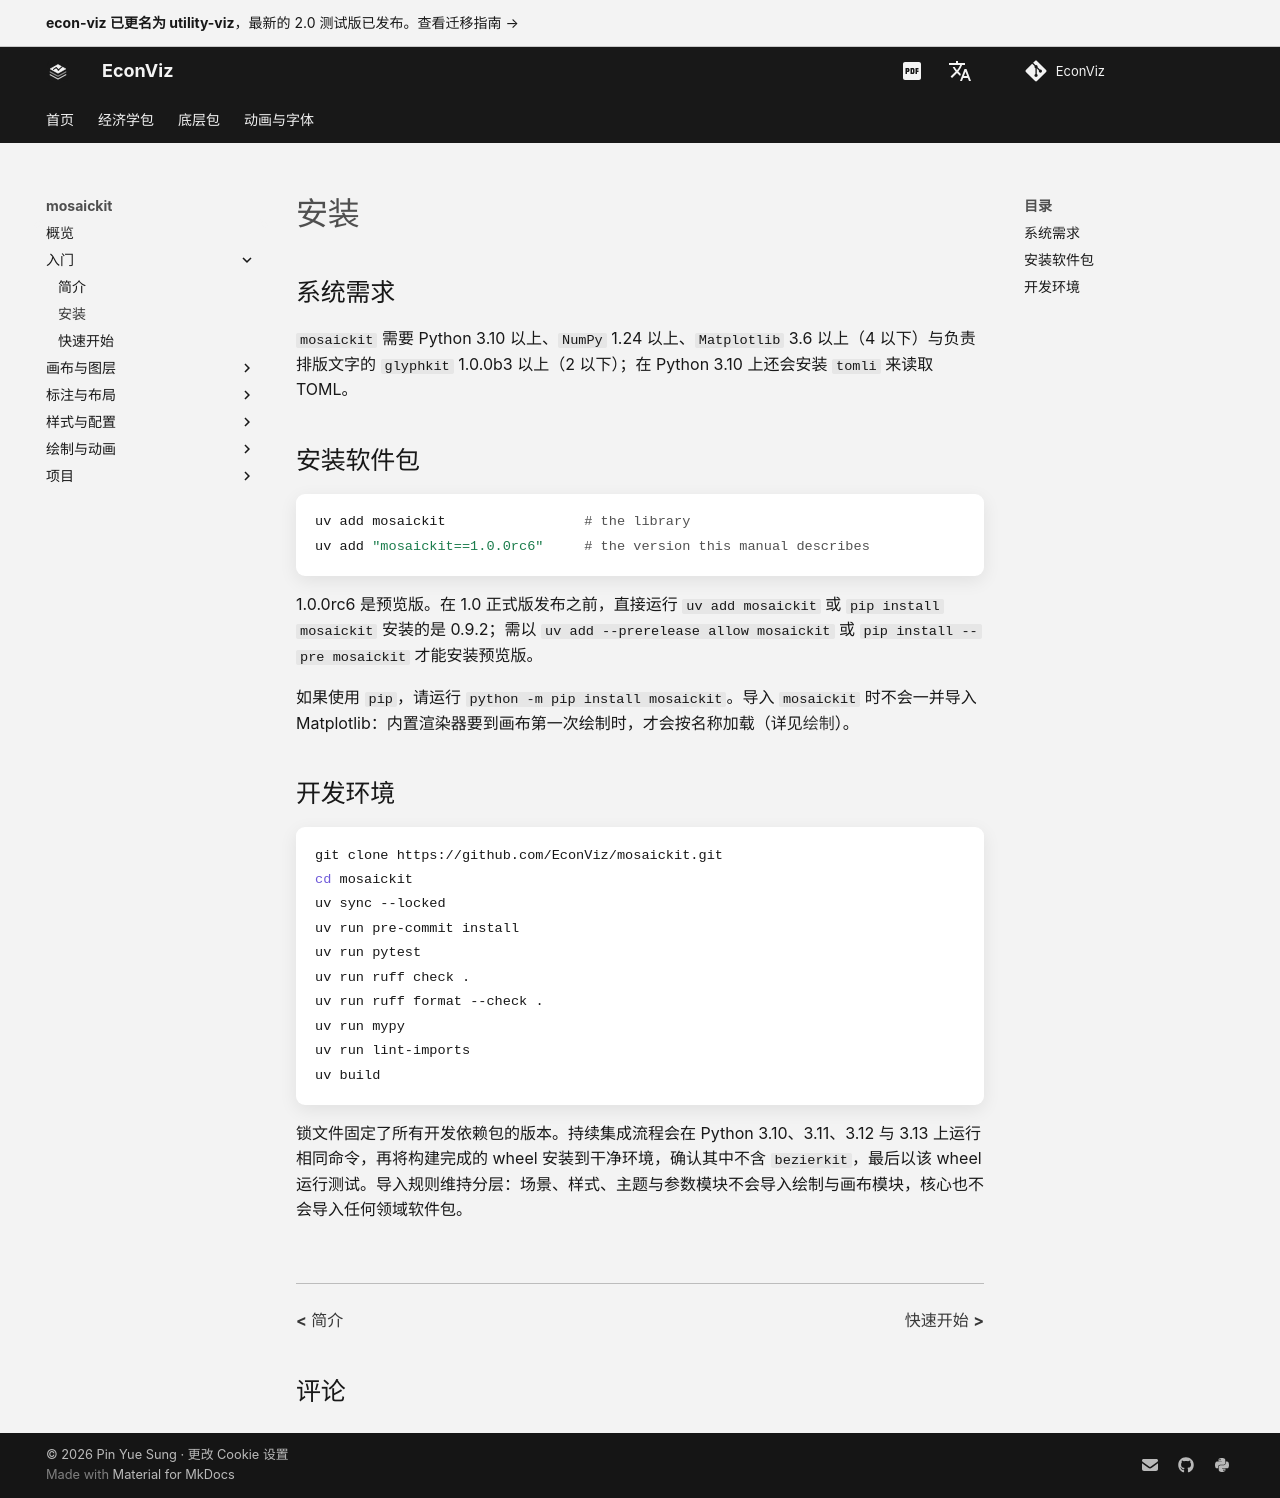

repository: EconViz/econ-viz-docs · page: zh-CN/mosaickit/installation/index.html · generator: mkdocs

---
seo_title: "安装"
---

# 安装

<span id="sec-install"></span>

## 系统需求

`mosaickit` 需要 Python 3.10 以上、`NumPy` 1.24 以上、`Matplotlib` 3.6 以上（4 以下）与负责排版文字的 `glyphkit` 1.0.0b3 以上（2 以下）；在 Python 3.10 上还会安装 `tomli` 来读取 TOML。

## 安装软件包

```bash
uv add mosaickit                 # the library
uv add "mosaickit==1.0.0rc6"     # the version this manual describes
```

1.0.0rc6 是预览版。在 1.0 正式版发布之前，直接运行 `uv add mosaickit` 或 `pip install mosaickit` 安装的是 0.9.2；需以 `uv add --prerelease allow mosaickit` 或 `pip install --pre mosaickit` 才能安装预览版。

如果使用 `pip`，请运行 `python -m pip install mosaickit`。导入 `mosaickit` 时不会一并导入 Matplotlib：内置渲染器要到画布第一次绘制时，才会按名称加载（详见[绘制](guides/rendering.md#sec-rendering)）。

## 开发环境

```bash
git clone https://github.com/EconViz/mosaickit.git
cd mosaickit
uv sync --locked
uv run pre-commit install
uv run pytest
uv run ruff check .
uv run ruff format --check .
uv run mypy
uv run lint-imports
uv build
```

锁文件固定了所有开发依赖包的版本。持续集成流程会在 Python 3.10、3.11、3.12 与 3.13 上运行相同命令，再将构建完成的 wheel 安装到干净环境，确认其中不含 `bezierkit`，最后以该 wheel 运行测试。导入规则维持分层：场景、样式、主题与参数模块不会导入绘制与画布模块，核心也不会导入任何领域软件包。
